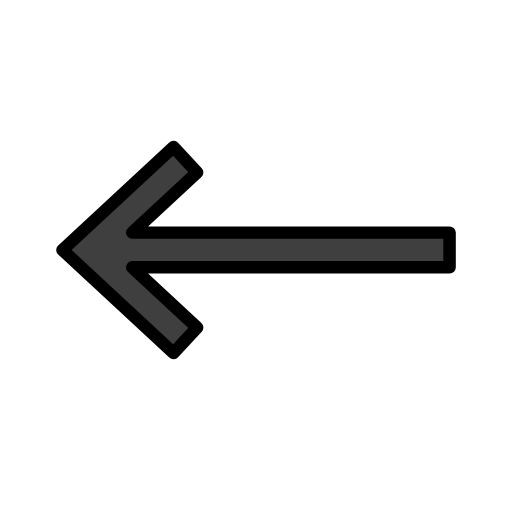
t = 0.00 s
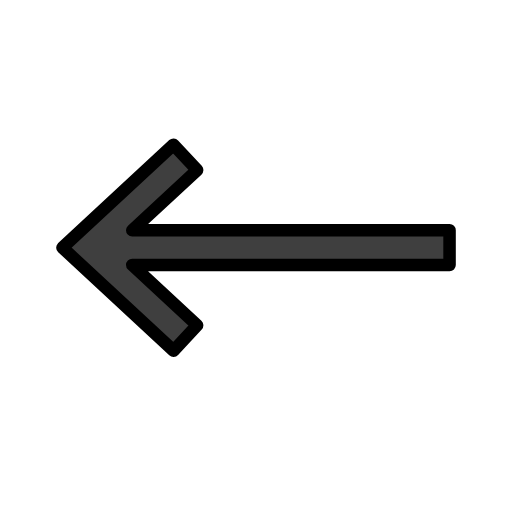
t = 0.48 s
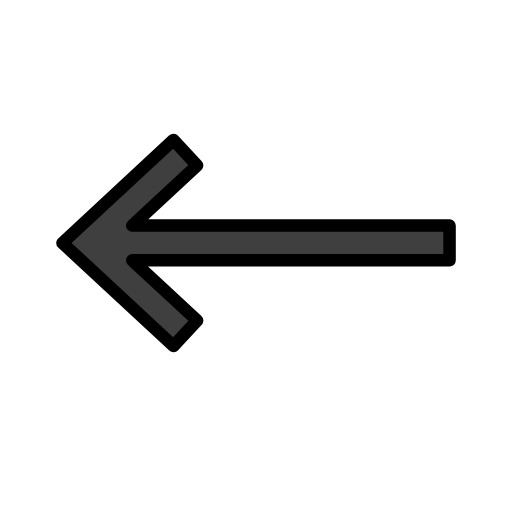
t = 1.43 s
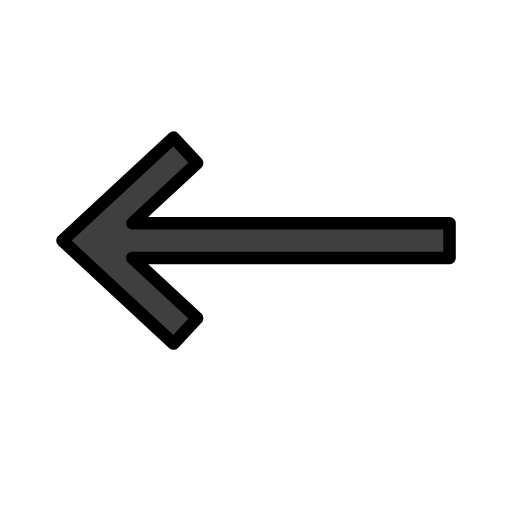
t = 1.90 s
t = 2.38 s: frame unchanged from t = 1.43 s, image omitted
t = 3.33 s: frame unchanged from t = 0.48 s, image omitted

The animated SVG that drew these frames (rendered in a browser with its animation timeline set to each time). Animation: 1 SMIL element (animateTransform=1); one cycle of 3.80 s, repeats indefinitely.

<?xml version='1.0' encoding='utf-8'?>
<svg xmlns="http://www.w3.org/2000/svg" id="emoji" viewBox="-5 -5 82 82" width="200" height="200" role="img">
  <title>OpenMoji: left arrow</title><g><g id="color">
    <polygon fill="#3F3F3F" stroke="none" stroke-linecap="round" stroke-linejoin="round" stroke-miterlimit="10" stroke-width="2" points="22.7876,51.5343 5,35.0363 22.7876,18.5382 26.5766,22.6138 16.1809,32.2554 67,32.2554 67,37.8171 16.1809,37.8171 26.5766,47.4587" />
  </g>
  <g id="hair" />
  <g id="skin" />
  <g id="skin-shadow" />
  <g id="line">
    <polygon fill="none" stroke="#000000" stroke-linecap="round" stroke-linejoin="round" stroke-miterlimit="10" stroke-width="2" points="22.7876,51.5343 5,35.0363 22.7876,18.5382 26.5766,22.6138 16.1809,32.2554 67,32.2554 67,37.8171 16.1809,37.8171 26.5766,47.4587" />
  </g>
<animateTransform attributeName="transform" type="translate" values="0 0;0 -1.5;0 0" dur="3.8s" repeatCount="indefinite" /></g></svg>
